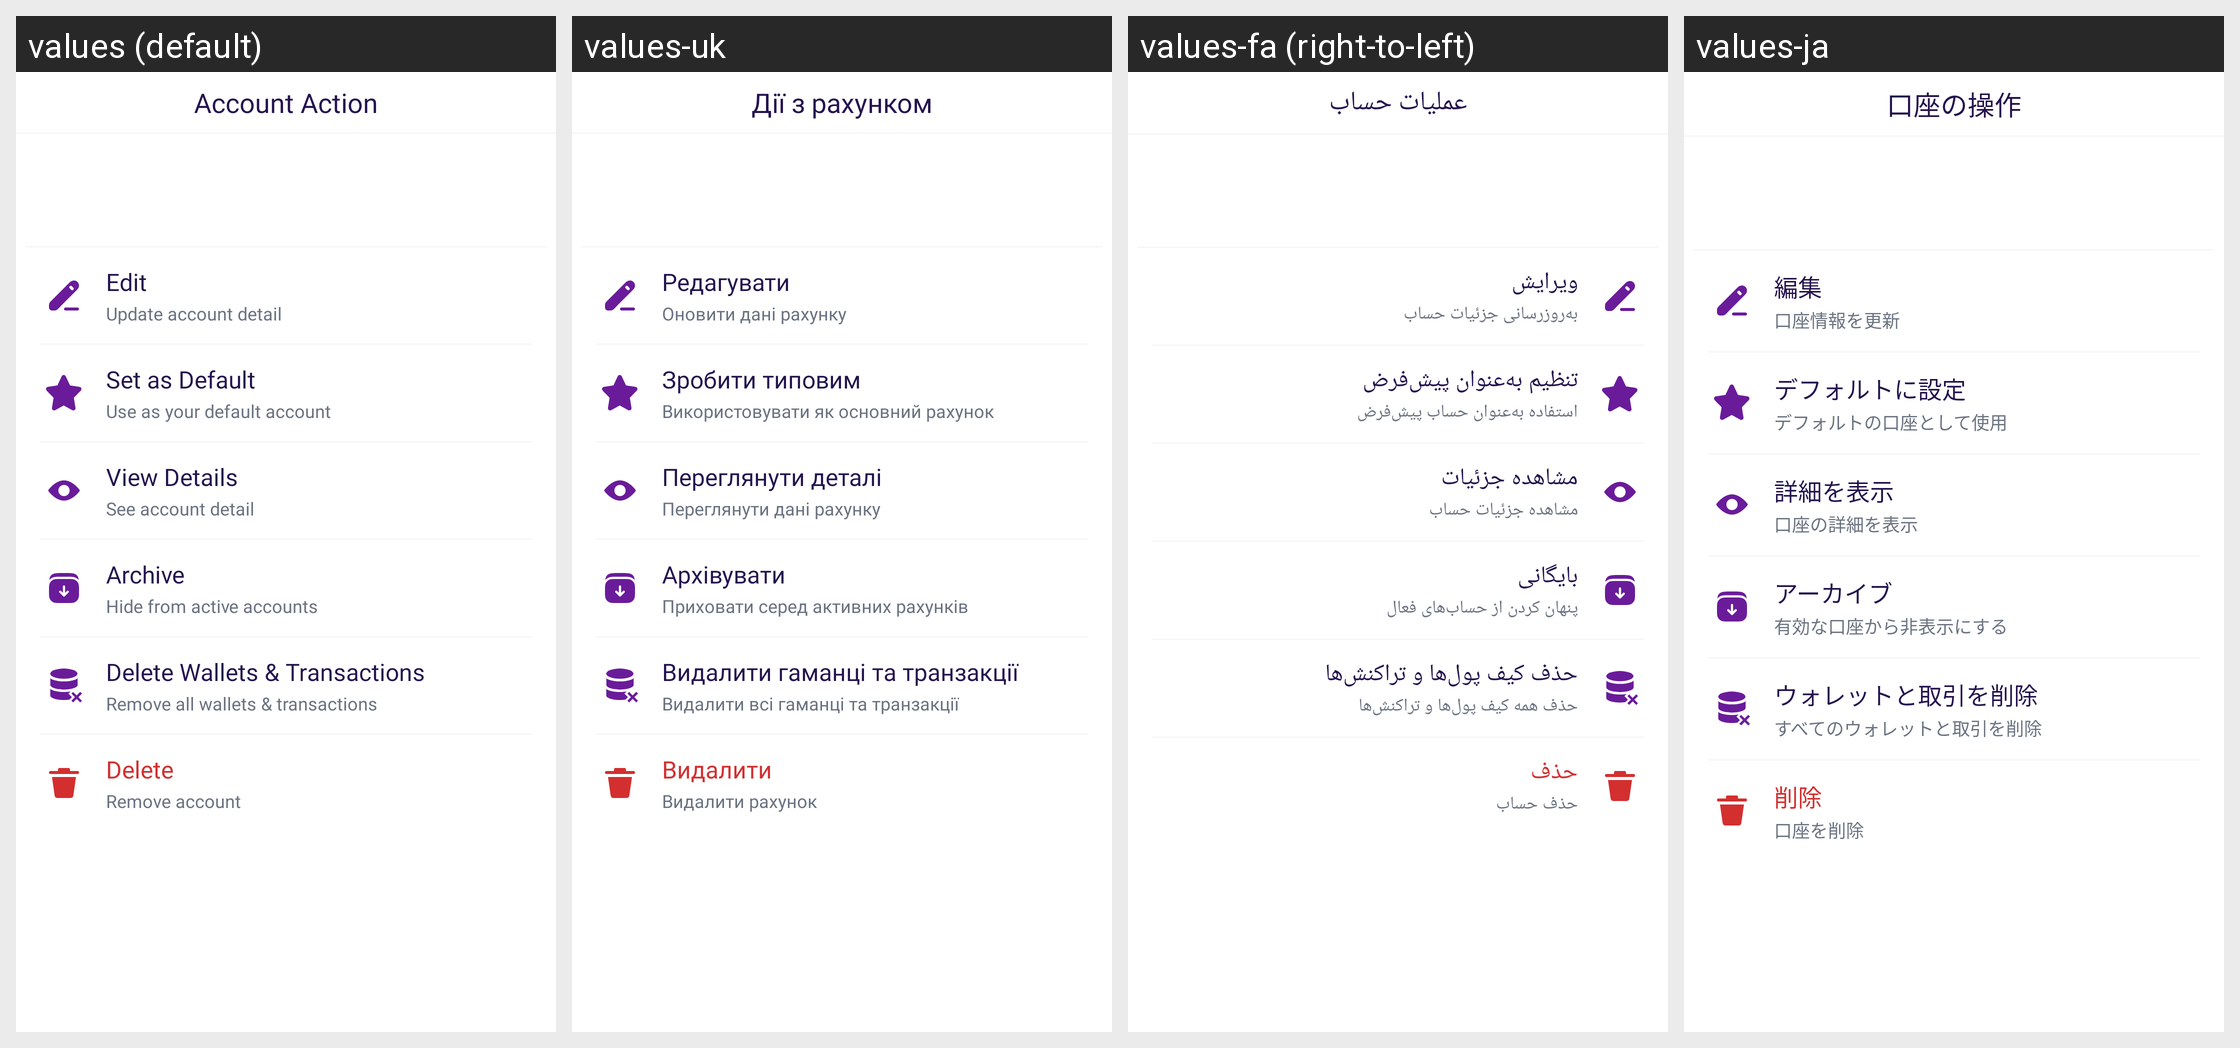

This grid shows one Android layout under several languages. Give, for every string resource on the screen, its name, the default text and each shown locale's text.
Android screen res/layout/bottom_account_options.xml rendered under 4 locales, left to right: values (default), values-uk, values-fa (right-to-left), values-ja. Device: Nexus 5 (rendered at 1080×1920; each locale shown at half size, 540×960, under a caption strip naming it); theme Theme.MoneyTracker.
Other locales in the repository, not shown: values-ar, values-bn, values-cs, values-de, values-el, values-es, values-fr, values-hi, values-in, values-it, values-kn, values-ko, values-ml, values-ms, values-pl, values-pt-rBR, values-ro, values-ru, values-ta-rIN, values-te, values-th, values-tr, values-vi, values-zh-rCN, values-zh-rTW.
Strings drawn on this screen, with the default value and each locale's value (text and hints the layout hard-codes, and strings that could not be matched under every locale, appear in the picture but are not listed):

account_action
  values: Account Action
  values-uk: Дії з рахунком
  values-fa: عملیات حساب
  values-ja: 口座の操作

text_edit
  values: Edit
  values-uk: Редагувати
  values-fa: ویرایش
  values-ja: 編集

update_account_detail
  values: Update account detail
  values-uk: Оновити дані рахунку
  values-fa: به‌روزرسانی جزئیات حساب
  values-ja: 口座情報を更新

set_as_default
  values: Set as Default
  values-uk: Зробити типовим
  values-fa: تنظیم به‌عنوان پیش‌فرض
  values-ja: デフォルトに設定

use_as_your_default_account
  values: Use as your default account
  values-uk: Використовувати як основний рахунок
  values-fa: استفاده به‌عنوان حساب پیش‌فرض
  values-ja: デフォルトの口座として使用

view_details
  values: View Details
  values-uk: Переглянути деталі
  values-fa: مشاهده جزئیات
  values-ja: 詳細を表示

see_account_detail
  values: See account detail
  values-uk: Переглянути дані рахунку
  values-fa: مشاهده جزئیات حساب
  values-ja: 口座の詳細を表示

archive
  values: Archive
  values-uk: Архівувати
  values-fa: بایگانی
  values-ja: アーカイブ

hide_from_active_accounts
  values: Hide from active accounts
  values-uk: Приховати серед активних рахунків
  values-fa: پنهان کردن از حساب‌های فعال
  values-ja: 有効な口座から非表示にする

delete_wallets_transactions
  values: Delete Wallets & Transactions
  values-uk: Видалити гаманці та транзакції
  values-fa: حذف کیف پول‌ها و تراکنش‌ها
  values-ja: ウォレットと取引を削除

remove_all_wallets_transactions
  values: Remove all wallets & transactions
  values-uk: Видалити всі гаманці та транзакції
  values-fa: حذف همه کیف پول‌ها و تراکنش‌ها
  values-ja: すべてのウォレットと取引を削除

delete
  values: Delete
  values-uk: Видалити
  values-fa: حذف
  values-ja: 削除

remove_account
  values: Remove account
  values-uk: Видалити рахунок
  values-fa: حذف حساب
  values-ja: 口座を削除
